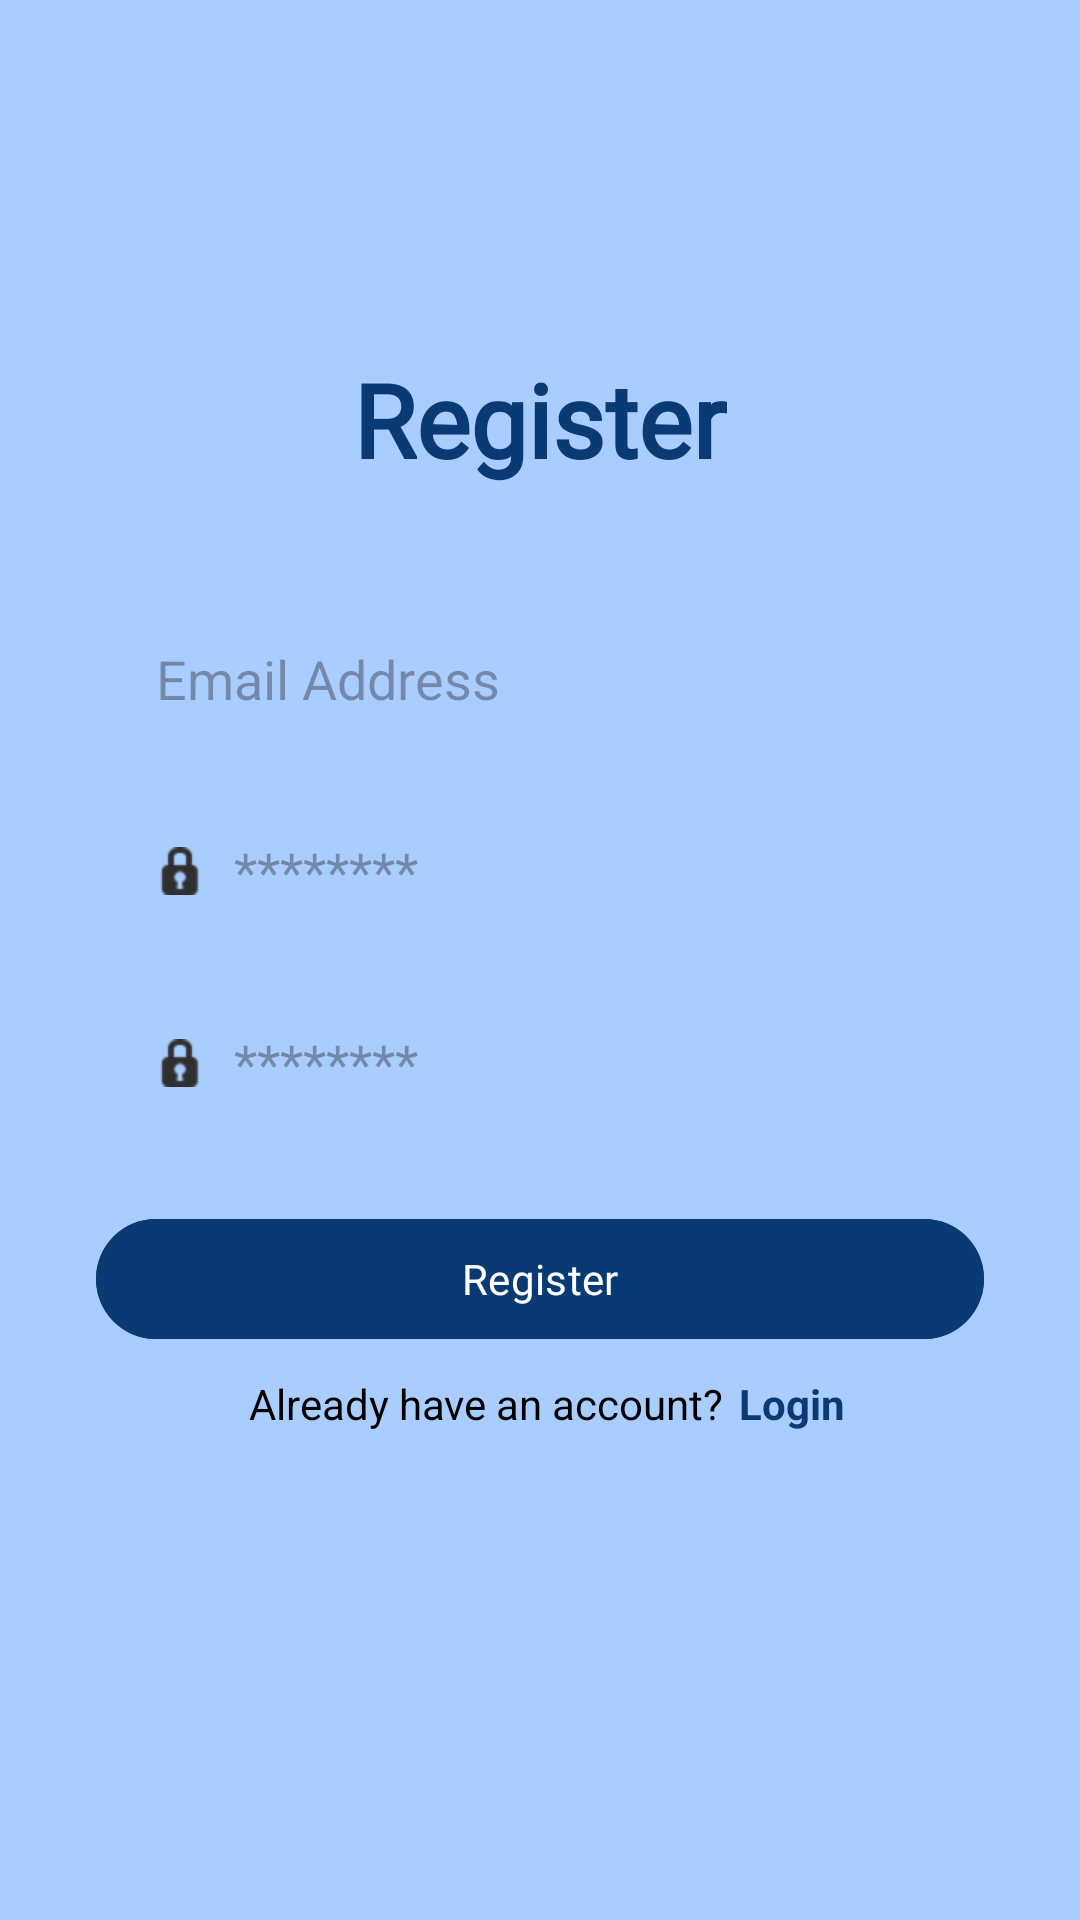

Write the Android layout XML for this screen, with the resource values it uses.
<!-- AndroidManifest.xml: application theme Theme.Sample -->
<!-- res/layout/activity_register.xml -->
<?xml version="1.0" encoding="utf-8"?>
<androidx.constraintlayout.widget.ConstraintLayout xmlns:android="http://schemas.android.com/apk/res/android"
    xmlns:app="http://schemas.android.com/apk/res-auto"
    xmlns:tools="http://schemas.android.com/tools"
    android:id="@+id/main"
    android:layout_width="match_parent"
    android:layout_height="match_parent"
    tools:context=".Register"
    android:background="@color/background_blue">

    <LinearLayout
        android:layout_width="0dp"
        android:layout_height="wrap_content"
        android:layout_marginTop="8dp"
        android:gravity="center"
        android:orientation="horizontal"
        android:textAlignment="center"
        app:layout_constraintEnd_toEndOf="@+id/btn_confirm_register"
        app:layout_constraintHorizontal_bias="1.0"
        app:layout_constraintStart_toStartOf="@+id/btn_confirm_register"
        app:layout_constraintTop_toBottomOf="@+id/btn_confirm_register">

        <TextView
            android:layout_width="wrap_content"
            android:layout_height="wrap_content"
            android:text="@string/already_have_an_account"
            android:textColor="@color/black" />

        <TextView
            android:id="@+id/textViewLogin"
            android:layout_width="wrap_content"
            android:layout_height="wrap_content"
            android:text="@string/login"
            android:textColor="@color/celestial_blue"
            android:textStyle="bold"
            android:translationX="5dp" />

    </LinearLayout>

    <TextView
        android:id="@+id/register"
        android:layout_width="wrap_content"
        android:layout_height="wrap_content"
        android:layout_marginTop="64dp"
        android:fontFamily="@font/blueberry_personal"
        android:text="@string/register"
        android:textColor="@color/celestial_blue"
        android:textSize="34sp"
        android:textStyle="bold"
        app:layout_constraintBottom_toBottomOf="parent"
        app:layout_constraintEnd_toEndOf="parent"
        app:layout_constraintStart_toStartOf="parent"
        app:layout_constraintTop_toTopOf="parent"
        app:layout_constraintVertical_bias="0.100000024" />

    <EditText
        android:id="@+id/input_email"
        android:layout_width="0dp"
        android:layout_height="48dp"
        android:layout_marginStart="32dp"
        android:layout_marginTop="40dp"
        android:layout_marginEnd="32dp"
        android:background="@drawable/input_bg"
        android:drawableStart="@drawable/rounded_alternate_email_24"
        android:drawablePadding="10dp"
        android:ems="10"
        android:hint="@string/email_address"
        android:importantForAutofill="no"
        android:inputType="text"
        android:paddingStart="20dp"
        android:paddingTop="10dp"
        android:paddingEnd="10dp"
        android:paddingBottom="10dp"
        app:layout_constraintEnd_toEndOf="parent"
        app:layout_constraintStart_toStartOf="parent"
        app:layout_constraintTop_toBottomOf="@+id/register"
        tools:ignore="TextFields,VisualLintTextFieldSize" />

    <EditText
        android:id="@+id/input_password"
        android:layout_width="0dp"
        android:layout_height="48dp"
        android:layout_marginTop="16dp"
        android:background="@drawable/input_bg"
        android:drawableStart="@android:drawable/ic_secure"
        android:drawablePadding="10dp"
        android:ems="10"
        android:hint="@string/password_hidden"
        android:importantForAutofill="no"
        android:inputType="textPassword"
        android:paddingStart="20dp"
        android:paddingTop="10dp"
        android:paddingEnd="10dp"
        android:paddingBottom="10dp"
        app:layout_constraintEnd_toEndOf="@+id/input_email"
        app:layout_constraintHorizontal_bias="0.666"
        app:layout_constraintStart_toStartOf="@+id/input_email"
        app:layout_constraintTop_toBottomOf="@+id/input_email"
        tools:ignore="VisualLintTextFieldSize" />

    <EditText
        android:id="@+id/input_confirmPassword"
        android:layout_width="0dp"
        android:layout_height="48dp"
        android:layout_marginTop="16dp"
        android:autofillHints=""
        android:background="@drawable/input_bg"
        android:drawableStart="@android:drawable/ic_secure"
        android:drawablePadding="10dp"
        android:ems="10"
        android:hint="@string/password_hidden"
        android:inputType="textPassword"
        android:paddingStart="20dp"
        android:paddingTop="10dp"
        android:paddingEnd="10dp"
        android:paddingBottom="10dp"
        app:layout_constraintEnd_toEndOf="@+id/input_password"
        app:layout_constraintStart_toStartOf="@+id/input_password"
        app:layout_constraintTop_toBottomOf="@+id/input_password" />

    <Button
        android:id="@+id/btn_confirm_register"
        android:layout_width="0dp"
        android:layout_height="wrap_content"
        android:layout_marginTop="24dp"
        android:backgroundTint="@color/celestial_blue"
        android:fontFamily="@font/blueberry_personal"
        android:text="@string/register"
        app:layout_constraintEnd_toEndOf="@+id/input_confirmPassword"
        app:layout_constraintHorizontal_bias="0.0"
        app:layout_constraintStart_toStartOf="@+id/input_confirmPassword"
        app:layout_constraintTop_toBottomOf="@+id/input_confirmPassword"/>

</androidx.constraintlayout.widget.ConstraintLayout>
<!-- resources referenced by this layout -->
<resources>
  <color name="background_blue">#AACDFF</color>
  <color name="black">#FF000000</color>
  <color name="celestial_blue">#093A73</color>
  <string name="already_have_an_account">Already have an account?</string>
  <string name="email_address">Email Address</string>
  <string name="login">Login</string>
  <string name="password_hidden">********</string>
  <string name="register">Register</string>
  <style name="Theme.Sample" parent="Base.Theme.Sample" />
  <style name="Base.Theme.Sample" parent="Theme.Material3.DayNight.NoActionBar">
          
          
      </style>
</resources>
